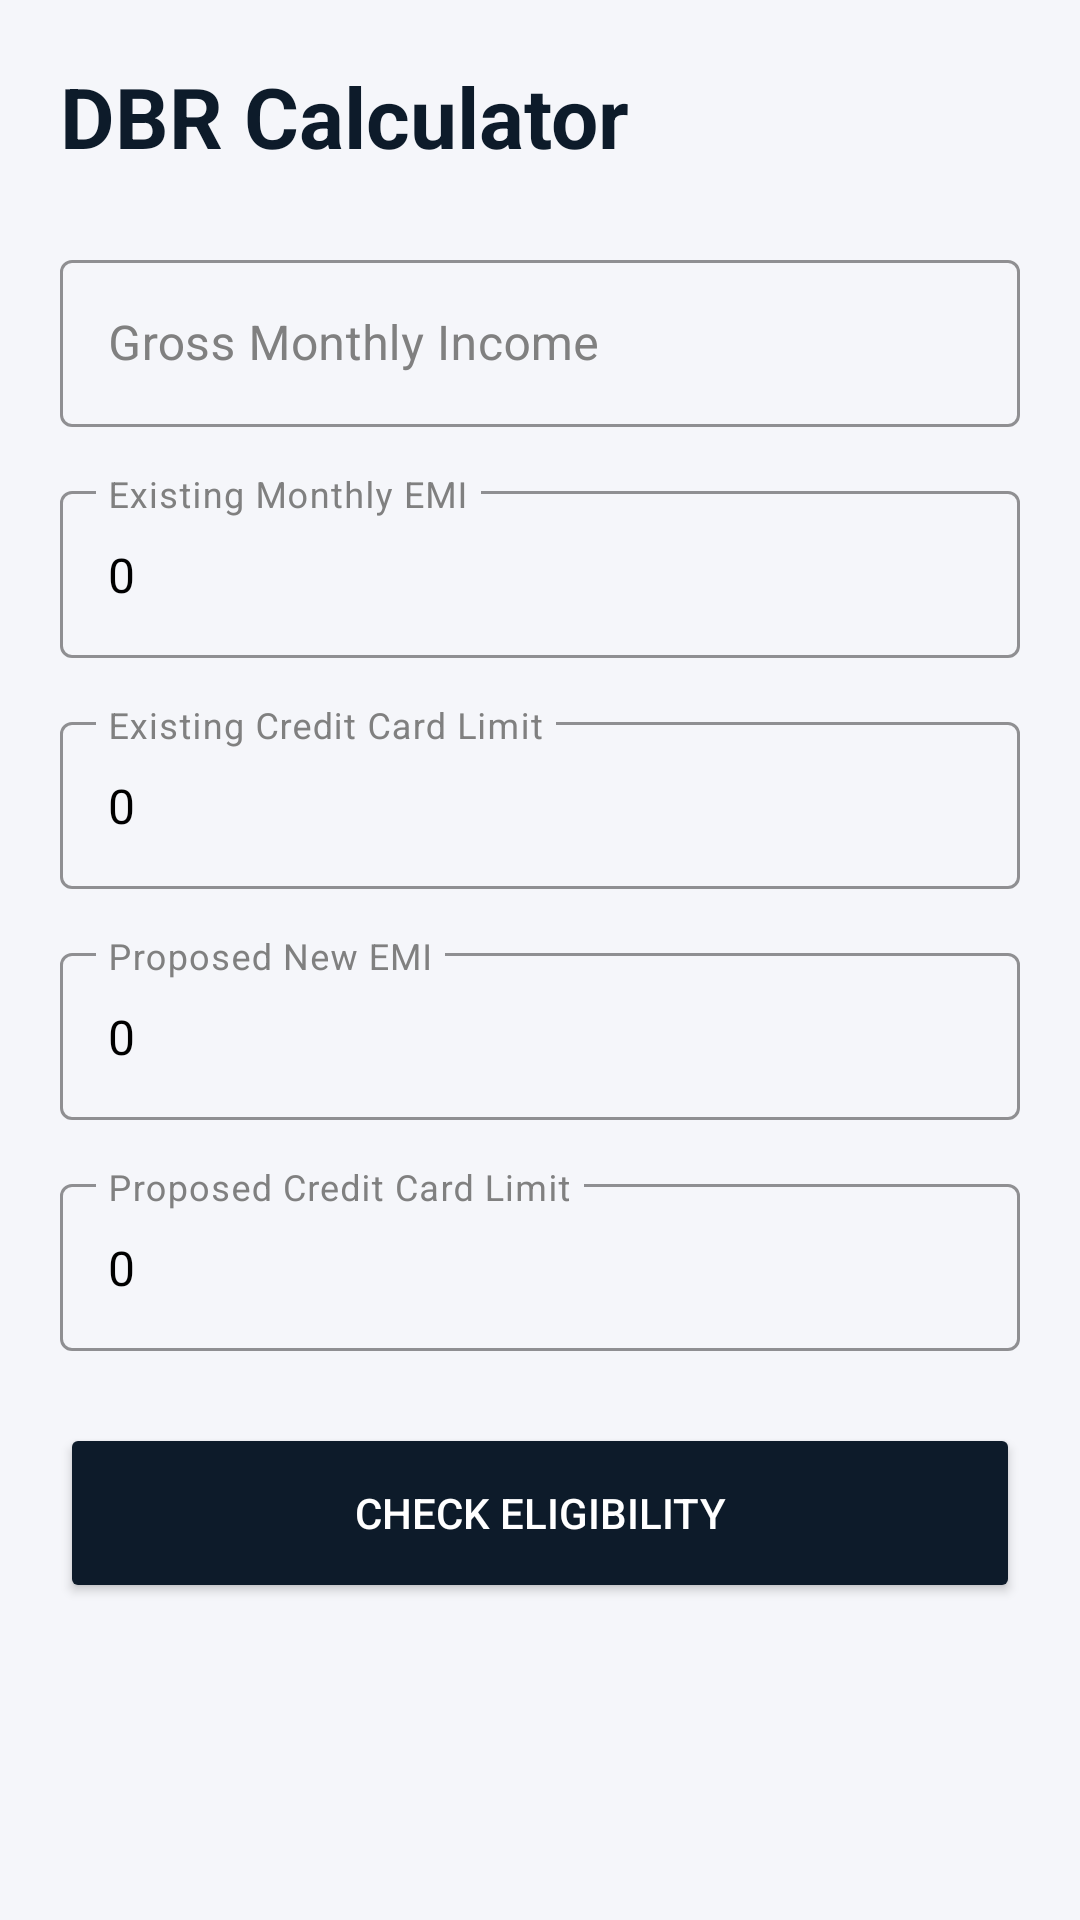

Layout XML and referenced resources for this Android screen:
<!-- AndroidManifest.xml: application theme Theme.PCalculator -->
<!-- res/layout/activity_dbr.xml -->
<?xml version="1.0" encoding="utf-8"?>
<ScrollView
     xmlns:android="http://schemas.android.com/apk/res/android"
     xmlns:app="http://schemas.android.com/apk/res-auto"
     android:layout_height="match_parent"
     android:layout_width="match_parent"
     android:background="#F5F6FA"
     android:fillViewport="true">

    <LinearLayout
         android:layout_height="wrap_content"
         android:layout_width="match_parent"
         android:padding="20dp"
         android:orientation="vertical">

        <TextView
             android:layout_height="wrap_content"
             android:layout_width="wrap_content"
             android:layout_marginBottom="24dp"
             android:textSize="28sp"
             android:textColor="#0D1B2A"
             android:text="DBR Calculator"
             android:textStyle="bold" />

        <com.google.android.material.textfield.TextInputLayout
             android:layout_height="wrap_content"
             android:layout_width="match_parent"
             android:layout_marginBottom="16dp"
             android:hint="Gross Monthly Income"
             app:boxStrokeColor="#0D1B2A"
             android:textColorHint="#808080"
             app:hintTextColor="#808080"
             style="@style/Widget.MaterialComponents.TextInputLayout.OutlinedBox">

            <com.google.android.material.textfield.TextInputEditText
                 android:layout_height="wrap_content"
                 android:layout_width="match_parent"
                 android:textColor="#000000"
                 android:inputType="numberDecimal"
                 android:id="@+id/etIncome" />

        </com.google.android.material.textfield.TextInputLayout>

        <com.google.android.material.textfield.TextInputLayout
             android:layout_height="wrap_content"
             android:layout_width="match_parent"
             android:layout_marginBottom="16dp"
             android:hint="Existing Monthly EMI"
             app:boxStrokeColor="#0D1B2A"
             android:textColorHint="#808080"
             app:hintTextColor="#808080"
             style="@style/Widget.MaterialComponents.TextInputLayout.OutlinedBox">

            <com.google.android.material.textfield.TextInputEditText
                 android:layout_height="wrap_content"
                 android:layout_width="match_parent"
                 android:textColor="#000000"
                 android:inputType="numberDecimal"
                 android:id="@+id/etExistingEmi"
                 android:text="0" />

        </com.google.android.material.textfield.TextInputLayout>

        <com.google.android.material.textfield.TextInputLayout
             android:layout_height="wrap_content"
             android:layout_width="match_parent"
             android:layout_marginBottom="16dp"
             android:hint="Existing Credit Card Limit"
             app:boxStrokeColor="#0D1B2A"
             android:textColorHint="#808080"
             app:hintTextColor="#808080"
             style="@style/Widget.MaterialComponents.TextInputLayout.OutlinedBox">

            <com.google.android.material.textfield.TextInputEditText
                 android:layout_height="wrap_content"
                 android:layout_width="match_parent"
                 android:textColor="#000000"
                 android:inputType="numberDecimal"
                 android:id="@+id/etExistingCardLimit"
                 android:text="0" />

        </com.google.android.material.textfield.TextInputLayout>

        <com.google.android.material.textfield.TextInputLayout
             android:layout_height="wrap_content"
             android:layout_width="match_parent"
             android:layout_marginBottom="16dp"
             android:hint="Proposed New EMI"
             app:boxStrokeColor="#0D1B2A"
             android:textColorHint="#808080"
             app:hintTextColor="#808080"
             style="@style/Widget.MaterialComponents.TextInputLayout.OutlinedBox">

            <com.google.android.material.textfield.TextInputEditText
                 android:layout_height="wrap_content"
                 android:layout_width="match_parent"
                 android:textColor="#000000"
                 android:inputType="numberDecimal"
                 android:id="@+id/etProposedEmi"
                 android:text="0" />

        </com.google.android.material.textfield.TextInputLayout>

        <com.google.android.material.textfield.TextInputLayout
             android:layout_height="wrap_content"
             android:layout_width="match_parent"
             android:layout_marginBottom="24dp"
             android:hint="Proposed Credit Card Limit"
             app:boxStrokeColor="#0D1B2A"
             android:textColorHint="#808080"
             app:hintTextColor="#808080"
             style="@style/Widget.MaterialComponents.TextInputLayout.OutlinedBox">

            <com.google.android.material.textfield.TextInputEditText
                 android:layout_height="wrap_content"
                 android:layout_width="match_parent"
                 android:textColor="#000000"
                 android:inputType="numberDecimal"
                 android:id="@+id/etProposedCardLimit"
                 android:text="0" />

        </com.google.android.material.textfield.TextInputLayout>

        <Button
             android:layout_height="60dp"
             android:layout_width="match_parent"
             android:layout_marginBottom="24dp"
             app:cornerRadius="12dp"
             android:backgroundTint="#0D1B2A"
             android:textColor="#FFFFFF"
             android:id="@+id/btnCalculateDbr"
             android:text="Check Eligibility" />

        <androidx.cardview.widget.CardView
             android:layout_height="wrap_content"
             android:layout_width="match_parent"
             android:visibility="gone"
             app:cardElevation="4dp"
             app:cardCornerRadius="16dp"
             android:id="@+id/cardResult">

            <LinearLayout
                 android:layout_height="wrap_content"
                 android:layout_width="match_parent"
                 android:background="@drawable/bg_glow_card"
                 android:gravity="center"
                 android:padding="20dp"
                 android:orientation="vertical">

                <TextView
                     android:layout_height="wrap_content"
                     android:layout_width="wrap_content"
                     android:textColor="#555"
                     android:text="Your DBR Score" />

                <TextView
                     android:layout_height="wrap_content"
                     android:layout_width="wrap_content"
                     android:textSize="40sp"
                     android:textColor="#0D1B2A"
                     android:id="@+id/tvDbrPercentage"
                     android:text="0%"
                     android:textStyle="bold" />

                <TextView
                     android:layout_height="wrap_content"
                     android:layout_width="wrap_content"
                     android:background="#E0E0E0"
                     android:padding="8dp"
                     android:textColor="#000000"
                     android:id="@+id/tvStatus"
                     android:text="Status"
                     android:textStyle="bold" />

            </LinearLayout>

        </androidx.cardview.widget.CardView>

    </LinearLayout>

</ScrollView>
<!-- resources referenced by this layout -->
<resources>
  <!-- drawable bg_glow_card (drawable) -->
  <?xml version="1.0" encoding="utf-8"?>
  <layer-list xmlns:android="http://schemas.android.com/apk/res/android">
      
      <item>
          <shape android:shape="rectangle">
              <gradient
                  android:startColor="#80D8FF"
                  android:centerColor="#E0F7FA"
                  android:endColor="#FFE57F"
                  android:angle="315" /> 
              <corners android:radius="20dp" />
          </shape>
      </item>
  
      <item android:top="3dp" android:bottom="3dp" android:left="3dp" android:right="3dp">
          <shape android:shape="rectangle">
              <solid android:color="#FFFFFF" />
              <corners android:radius="17dp" />
          </shape>
      </item>
  
  </layer-list>
  <style name="Theme.PCalculator" parent="Theme.MaterialComponents.DayNight.NoActionBar">
          <item name="colorPrimary">@color/primary_dark</item>
          <item name="colorPrimaryVariant">@color/primary_light</item>
          <item name="colorOnPrimary">@color/white</item>
          <item name="colorSecondary">@color/accent_gold</item>
          <item name="colorSecondaryVariant">@color/accent_gold</item>
          <item name="colorOnSecondary">@color/text_dark</item>
          <item name="android:statusBarColor">#080810</item>
          <item name="android:windowLightStatusBar">false</item>
      </style>
  <color name="primary_dark">#0D1B2A</color>
  <color name="primary_light">#1B263B</color>
  <color name="white">#FFFFFF</color>
  <color name="accent_gold">#E0E1DD</color>
  <color name="text_dark">#1B1B1B</color>
</resources>
